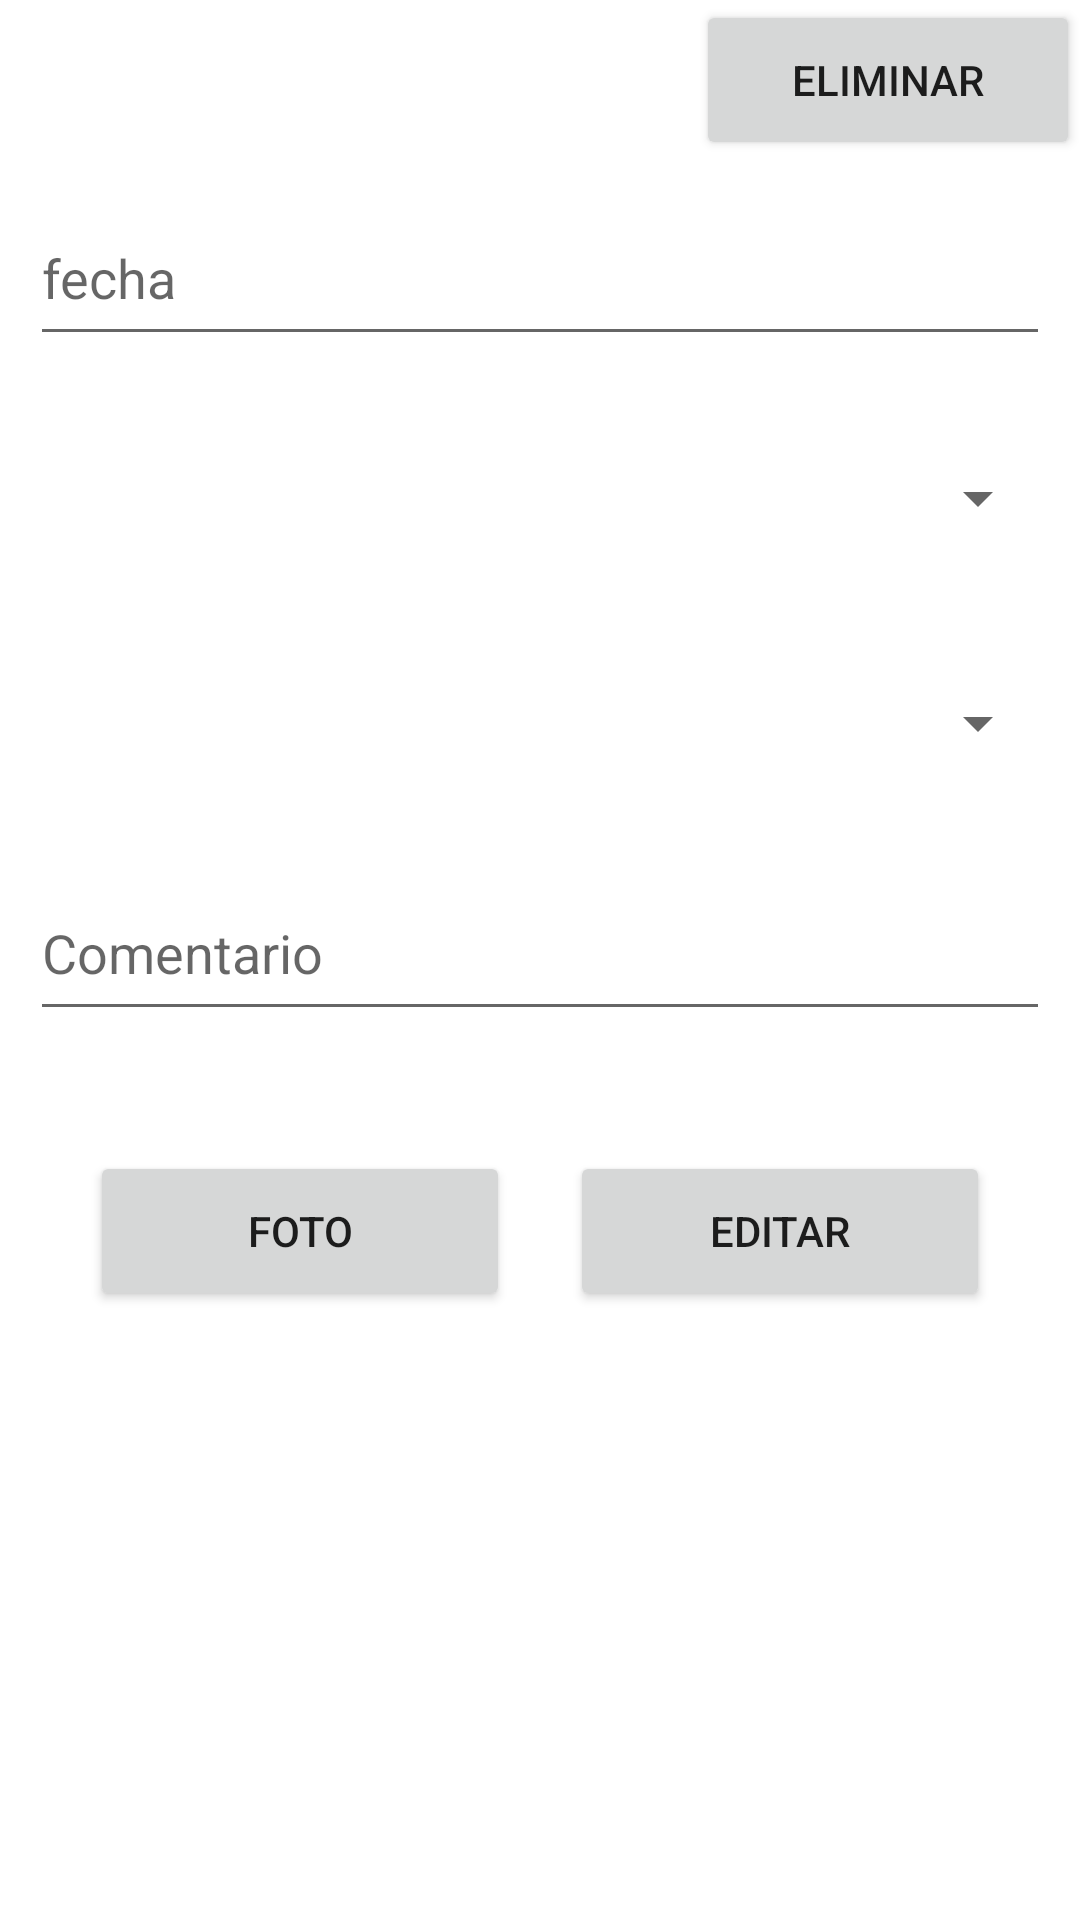

Layout XML and referenced resources for this Android screen:
<!-- AndroidManifest.xml: application theme Theme.Certamen2Gonzalez -->
<!-- res/layout/activity_recoleccion_edit.xml -->
<?xml version="1.0" encoding="utf-8"?>
<LinearLayout xmlns:android="http://schemas.android.com/apk/res/android"
xmlns:app="http://schemas.android.com/apk/res-auto"
xmlns:tools="http://schemas.android.com/tools"
android:layout_width="match_parent"
android:layout_height="match_parent"
android:orientation="vertical"
tools:context=".RecoleccionEdit">

    <LinearLayout
        android:layout_width="match_parent"
        android:layout_height="60dp"
        android:layout_weight="1"
        android:orientation="horizontal">

        <FrameLayout
            android:layout_width="252dp"
            android:layout_height="match_parent"
            android:layout_weight="1">

        </FrameLayout>

        <Button
            android:id="@+id/button7"
            android:layout_width="148dp"
            android:layout_height="match_parent"
            android:layout_weight="1"
            android:onClick="dialogo_doble"
            android:text="Eliminar" />
    </LinearLayout>

    <LinearLayout
    android:layout_width="match_parent"
    android:layout_height="307dp"
    android:layout_weight="1"
    android:orientation="vertical">

    <EditText
        android:id="@+id/etFechaRecoleccionEdit"
        android:layout_width="match_parent"
        android:layout_height="match_parent"
        android:layout_margin="10dp"
        android:layout_weight="1"
        android:clickable="true"
        android:ems="10"
        android:focusable="false"
        android:hint="fecha"
        android:inputType="date"
        android:maxLines="1" />

    <Spinner
        android:id="@+id/spCodigoPlantaEdit"
        android:layout_width="match_parent"
        android:layout_height="match_parent"
        android:layout_margin="10dp"
        android:layout_weight="1" />

    <Spinner
        android:id="@+id/spRutCientificoEdit"
        android:layout_width="match_parent"
        android:layout_height="match_parent"
        android:layout_margin="10dp"
        android:layout_weight="1" />

    <EditText
        android:id="@+id/txtComentarioRecoleccionEdit"
        android:layout_width="match_parent"
        android:layout_height="match_parent"
        android:layout_margin="10dp"
        android:hint="Comentario"
        android:layout_weight="1"
        android:ems="10"
        android:inputType="textPersonName" />
</LinearLayout>

<LinearLayout
    android:layout_width="match_parent"
    android:layout_height="80dp"
    android:layout_marginHorizontal="20dp"
    android:layout_marginTop="20dp"
    android:layout_weight="1"
    android:orientation="horizontal">

    <Button
        android:id="@+id/button5"
        android:layout_width="match_parent"
        android:layout_height="match_parent"
        android:layout_margin="10dp"
        android:layout_weight="1"
        android:onClick="TomarFoto"
        android:text="Foto" />

    <Button
        android:id="@+id/button6"
        android:layout_width="match_parent"
        android:layout_height="match_parent"
        android:layout_margin="10dp"
        android:layout_weight="1"
        android:onClick="Editar"
        android:text="Editar" />
</LinearLayout>

<FrameLayout
    android:layout_width="match_parent"
    android:layout_height="200dp"
    android:layout_weight="1">

    <ImageView
        android:id="@+id/ivFotoRecoleccionEdit"
        android:layout_width="match_parent"
        android:layout_height="match_parent"
        tools:srcCompat="@tools:sample/backgrounds/scenic" />
</FrameLayout>
</LinearLayout>
<!-- resources referenced by this layout -->
<resources>
  <style name="Theme.Certamen2Gonzalez" parent="Theme.MaterialComponents.DayNight.DarkActionBar">
          
          <item name="colorPrimary">@color/purple_500</item>
          <item name="colorPrimaryVariant">@color/purple_700</item>
          <item name="colorOnPrimary">@color/white</item>
          
          <item name="colorSecondary">@color/teal_200</item>
          <item name="colorSecondaryVariant">@color/teal_700</item>
          <item name="colorOnSecondary">@color/black</item>
          
          <item name="android:statusBarColor" tools:targetApi="l">?attr/colorPrimaryVariant</item>
          
      </style>
  <!-- not gathered from this repository: default colours our renderer supplied (Android Studio template values) -->
  <color name="purple_500">#FF6200EE</color>
  <color name="purple_700">#FF3700B3</color>
  <color name="teal_200">#FF03DAC5</color>
  <color name="teal_700">#FF018786</color>
  <color name="black">#FF000000</color>
  <color name="white">#FFFFFFFF</color>
</resources>
